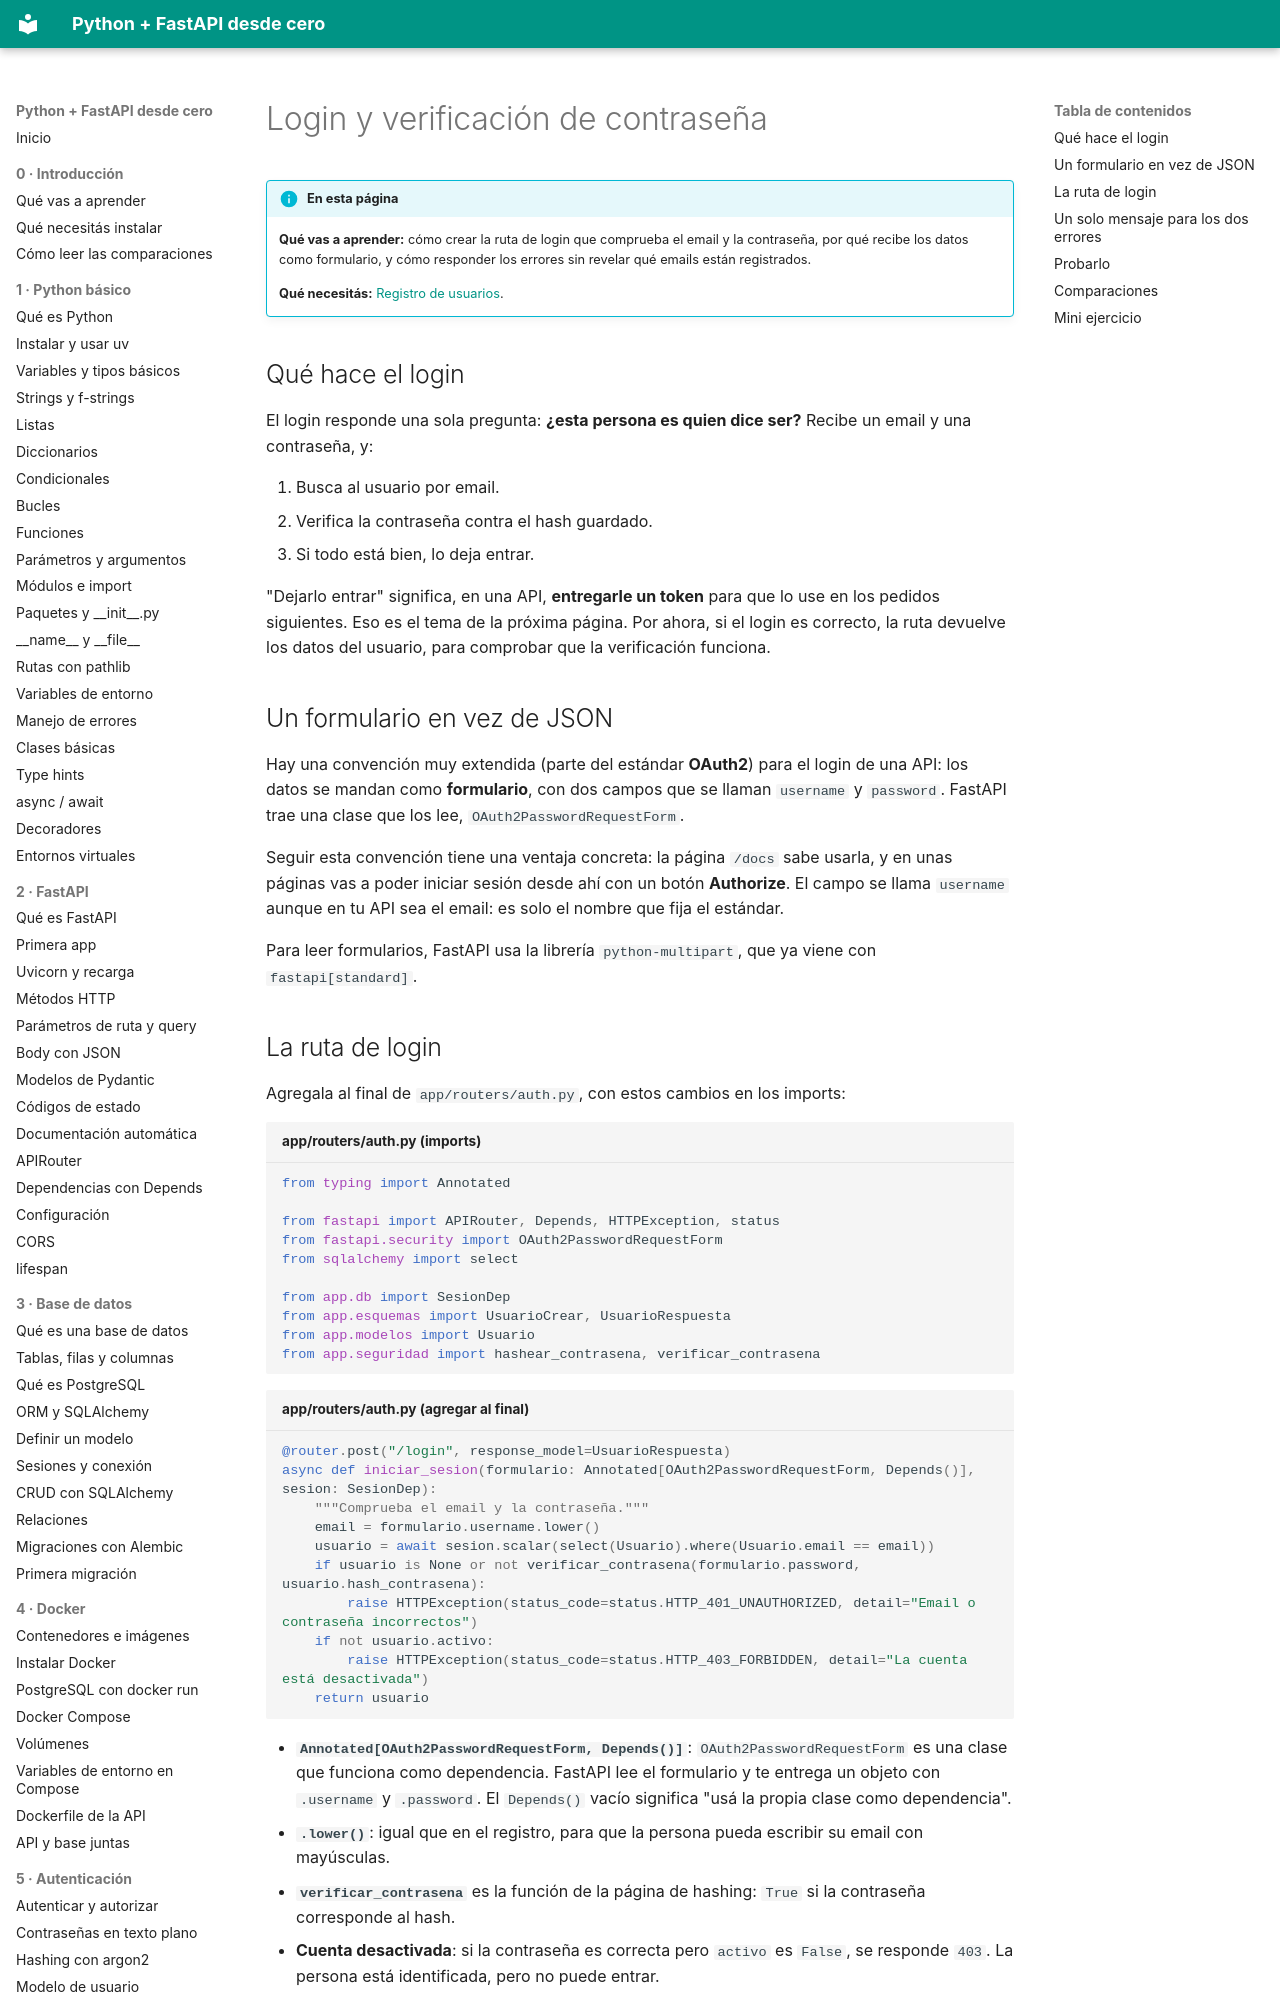

repository: villalb4/python-MkDocs · page: autenticacion/06-login/index.html · generator: mkdocs

# Login y verificación de contraseña

!!! info "En esta página"

    **Qué vas a aprender:** cómo crear la ruta de login que comprueba el email y la contraseña, por qué recibe los datos como formulario, y cómo responder los errores sin revelar qué emails están registrados.

    **Qué necesitás:** [Registro de usuarios](05-registro.md).

## Qué hace el login

El login responde una sola pregunta: **¿esta persona es quien dice ser?** Recibe un email y una contraseña, y:

1. Busca al usuario por email.
2. Verifica la contraseña contra el hash guardado.
3. Si todo está bien, lo deja entrar.

"Dejarlo entrar" significa, en una API, **entregarle un token** para que lo use en los pedidos siguientes. Eso es el tema de la próxima página. Por ahora, si el login es correcto, la ruta devuelve los datos del usuario, para comprobar que la verificación funciona.

## Un formulario en vez de JSON

Hay una convención muy extendida (parte del estándar **OAuth2**) para el login de una API: los datos se mandan como **formulario**, con dos campos que se llaman `username` y `password`. FastAPI trae una clase que los lee, `OAuth2PasswordRequestForm`.

Seguir esta convención tiene una ventaja concreta: la página `/docs` sabe usarla, y en unas páginas vas a poder iniciar sesión desde ahí con un botón **Authorize**. El campo se llama `username` aunque en tu API sea el email: es solo el nombre que fija el estándar.

Para leer formularios, FastAPI usa la librería `python-multipart`, que ya viene con `fastapi[standard]`.

## La ruta de login

Agregala al final de `app/routers/auth.py`, con estos cambios en los imports:

```python title="app/routers/auth.py (imports)"
from typing import Annotated

from fastapi import APIRouter, Depends, HTTPException, status
from fastapi.security import OAuth2PasswordRequestForm
from sqlalchemy import select

from app.db import SesionDep
from app.esquemas import UsuarioCrear, UsuarioRespuesta
from app.modelos import Usuario
from app.seguridad import hashear_contrasena, verificar_contrasena
```

```python title="app/routers/auth.py (agregar al final)"
@router.post("/login", response_model=UsuarioRespuesta)
async def iniciar_sesion(formulario: Annotated[OAuth2PasswordRequestForm, Depends()], sesion: SesionDep):
    """Comprueba el email y la contraseña."""
    email = formulario.username.lower()
    usuario = await sesion.scalar(select(Usuario).where(Usuario.email == email))
    if usuario is None or not verificar_contrasena(formulario.password, usuario.hash_contrasena):
        raise HTTPException(status_code=status.HTTP_401_UNAUTHORIZED, detail="Email o contraseña incorrectos")
    if not usuario.activo:
        raise HTTPException(status_code=status.HTTP_403_FORBIDDEN, detail="La cuenta está desactivada")
    return usuario
```

- **`Annotated[OAuth2PasswordRequestForm, Depends()]`**: `OAuth2PasswordRequestForm` es una clase que funciona como dependencia. FastAPI lee el formulario y te entrega un objeto con `.username` y `.password`. El `Depends()` vacío significa "usá la propia clase como dependencia".
- **`.lower()`**: igual que en el registro, para que la persona pueda escribir su email con mayúsculas.
- **`verificar_contrasena`** es la función de la página de hashing: `True` si la contraseña corresponde al hash.
- **Cuenta desactivada**: si la contraseña es correcta pero `activo` es `False`, se responde `403`. La persona está identificada, pero no puede entrar.
